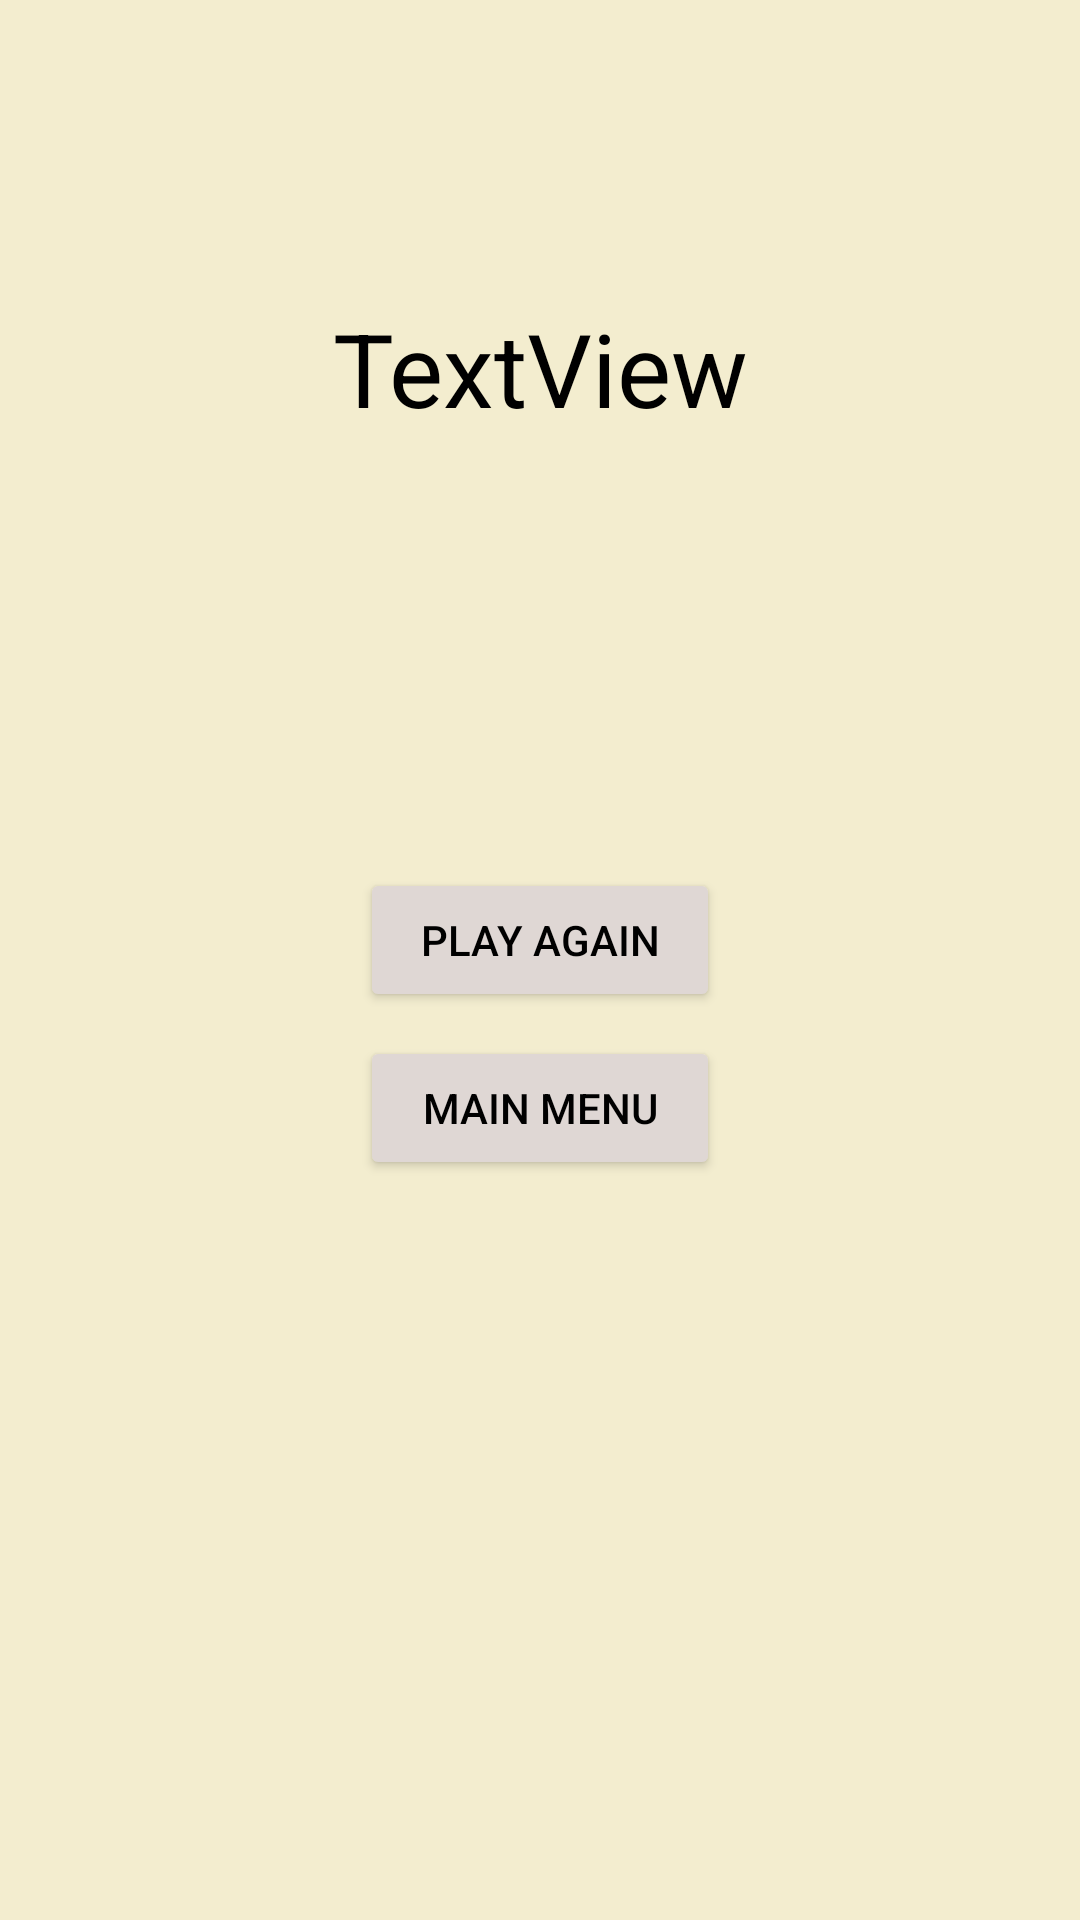

The Android layout XML behind this screen, and the referenced resources:
<!-- AndroidManifest.xml: application theme Theme.Onitama -->
<!-- res/layout/activity_result.xml -->
<?xml version="1.0" encoding="utf-8"?>
<androidx.constraintlayout.widget.ConstraintLayout xmlns:android="http://schemas.android.com/apk/res/android"
    xmlns:app="http://schemas.android.com/apk/res-auto"
    xmlns:tools="http://schemas.android.com/tools"
    android:layout_width="match_parent"
    android:layout_height="match_parent"
    android:background="#f3edcf"
    tools:context=".ResultActivity">

    <TextView
        android:id="@+id/tvWin"
        android:layout_width="match_parent"
        android:layout_height="wrap_content"
        android:layout_marginTop="100dp"
        android:gravity="center"
        android:text="TextView"
        android:textColor="#000000"
        android:textSize="34sp"
        app:layout_constraintEnd_toEndOf="parent"
        app:layout_constraintStart_toStartOf="parent"
        app:layout_constraintTop_toTopOf="parent" />

    <Button
        android:id="@+id/btnPlay"
        android:layout_width="0dp"
        android:layout_height="wrap_content"
        android:layout_marginStart="120dp"
        android:layout_marginTop="144dp"
        android:layout_marginEnd="120dp"
        android:backgroundTint="#dfd7d4"
        android:text="Play Again"
        android:textColor="#000000"
        app:layout_constraintEnd_toEndOf="parent"
        app:layout_constraintHorizontal_bias="1.0"
        app:layout_constraintStart_toStartOf="parent"
        app:layout_constraintTop_toBottomOf="@+id/tvWin" />

    <Button
        android:id="@+id/btnMenu"
        android:layout_width="0dp"
        android:layout_height="wrap_content"
        android:layout_marginStart="120dp"
        android:layout_marginTop="8dp"
        android:layout_marginEnd="120dp"
        android:backgroundTint="#dfd7d4"
        android:text="Main Menu"
        android:textColor="#000000"
        app:layout_constraintEnd_toEndOf="parent"
        app:layout_constraintHorizontal_bias="0.0"
        app:layout_constraintStart_toStartOf="parent"
        app:layout_constraintTop_toBottomOf="@+id/btnPlay" />

</androidx.constraintlayout.widget.ConstraintLayout>
<!-- resources referenced by this layout -->
<resources>
  <style name="Theme.Onitama" parent="Theme.MaterialComponents.DayNight.DarkActionBar">
          
          <item name="colorPrimary">@color/purple_500</item>
          <item name="colorPrimaryVariant">@color/purple_700</item>
          <item name="colorOnPrimary">@color/white</item>
          
          <item name="colorSecondary">@color/teal_200</item>
          <item name="colorSecondaryVariant">@color/teal_700</item>
          <item name="colorOnSecondary">@color/black</item>
          
          <item name="android:statusBarColor" tools:targetApi="l">?attr/colorPrimaryVariant</item>
          
      </style>
  <color name="purple_500">#FF6200EE</color>
  <color name="purple_700">#FF3700B3</color>
  <color name="white">#FFFFFFFF</color>
  <color name="teal_200">#FF03DAC5</color>
  <color name="teal_700">#FF018786</color>
  <color name="black">#FF000000</color>
</resources>
